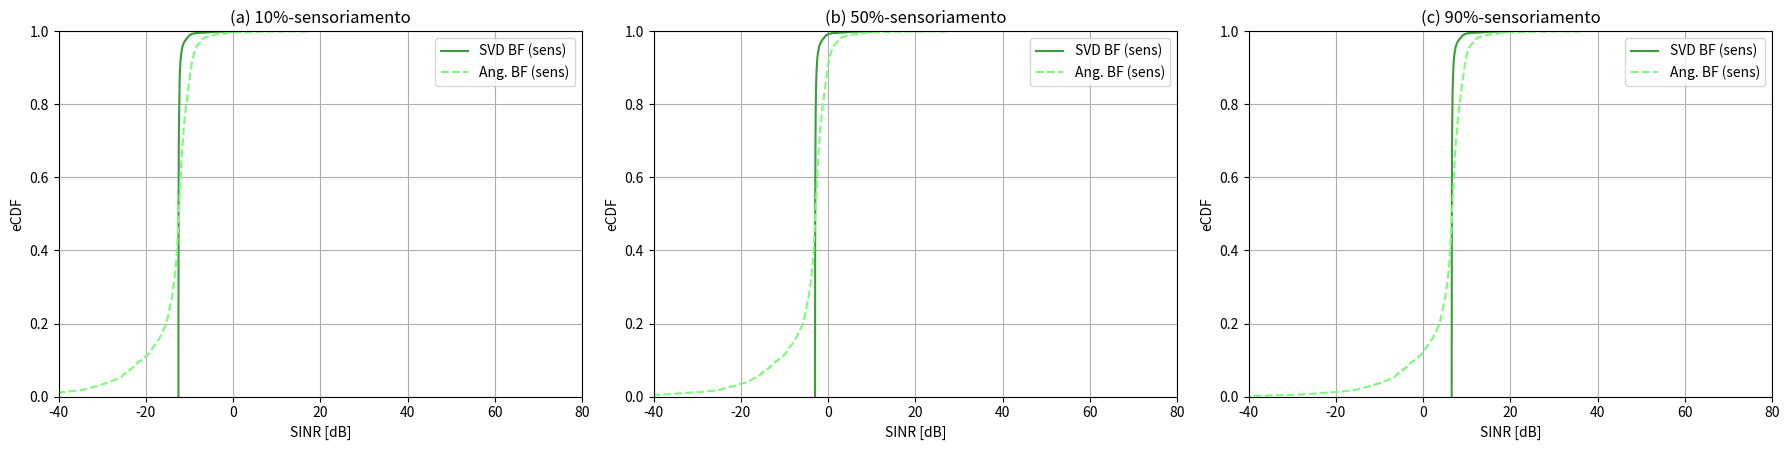

Here is the Python script that generated this plot: (Note: this script raises an exception after producing the figure.)
import os
import numpy as np
import matplotlib.pyplot as plt
from numpy.linalg import svd, norm as l2norm
import warnings

#  1. Parâmetros da Simulação

M = 16         # Número de APs
K = 3          # Número de UEs
L = 1          # Número de alvos
N_rx = 8       # Antenas por AP
N_tx = 4       # Antenas por UE

# Geometria
AREA_SIZE = 100  # Área de 100x100 m^2
H_AP = 11.5    # Altura do AP [m]
H_UE = 1.5     # Altura do UE [m]
H_TGT = 0.0    # Altura do alvo [m]
AP_GRID_N = int(np.sqrt(M)) # APs em uma grade 4x4
AP_SPACING = AREA_SIZE / (AP_GRID_N - 1) if AP_GRID_N > 1 else 0
M_SENSING = 4  # APs mais próximos usados para sensoriamento

# Parâmetros de RF e Potência
F_C = 1.9e9      # Frequência da portadora (1.9 GHz)
BW = 20e6        # Largura de banda (20 MHz)
P_TOTAL_DBM = 30 # Potência total do UE [dBm]
P_TOTAL_W = 10**((P_TOTAL_DBM - 30) / 10) # Potência total em Watts
NOISE_FIGURE_DB = 5 # Figura de ruído [dB]
TEMP_K = 298       # Temperatura [K]
BOLTZMANN_K = 1.380649e-23

# Calibração de RCS (sensoriamento)
RCS_GAIN_DB = 92.0
RCS_GAIN_LINEAR = 10**(RCS_GAIN_DB / 10)
SIGMA_RCS_2 = 1.0

# Cálculo da Potência de Ruído
NOISE_FIGURE = 10**(NOISE_FIGURE_DB / 10)
NOISE_POWER_W = BOLTZMANN_K * TEMP_K * BW * NOISE_FIGURE
SIGMA_N2 = NOISE_POWER_W

# Parâmetros do Canal e Simulação
SHADOWING_STD_DB = 12.0 # Desvio padrão do sombreamento [dB]
N_REALIZATIONS = 1000  # 1000 realizações de Monte Carlo

# Distribuições de potência
POWER_SPLITS = {
    "90/10": (0.9, 0.1),
    "50/50": (0.5, 0.5),
    "10/90": (0.1, 0.9)
}

# 2. Funções Auxiliares (Modelos Físicos)

def calculate_3d_distance(pos1, pos2):
    return np.sqrt(np.sum((np.array(pos1) - np.array(pos2))**2))

def get_angles(tx_pos, rx_pos):
    tx_pos, rx_pos = np.array(tx_pos), np.array(rx_pos)
    delta = rx_pos - tx_pos
    dist_xy = np.sqrt(delta[0]**2 + delta[1]**2)
    theta = 0.0 if dist_xy == 0 else np.arctan2(delta[1], delta[0])
    dist_3d = l2norm(delta)
    if dist_3d == 0 or np.isclose(dist_3d, 0):
        phi = 0.0
    else:
        asin_arg = np.clip(delta[2] / dist_3d, -1.0, 1.0)
        phi = np.arcsin(asin_arg)
    return theta, phi

def get_steering_vector(theta, phi, N_antennas):
    n = np.arange(N_antennas)
    spatial_freq = np.sin(phi) * np.cos(theta)
    vec = (1 / np.sqrt(N_antennas)) * np.exp(-1j * np.pi * n * spatial_freq)
    return vec.reshape(N_antennas, 1)

def get_path_loss_shadowing(dist_3d, h_1, h_2):
    dist_2d = np.sqrt(max(0, dist_3d**2 - (h_1 - h_2)**2))
    f_ghz = F_C / 1e9
    if dist_2d < 10:
        dist_2d = 10
    pl_db = 28.0 + 22 * np.log10(dist_2d) + 20 * np.log10(f_ghz)
    shadowing = np.random.normal(0, SHADOWING_STD_DB)
    pl_total_db = pl_db + shadowing
    beta = 10**(-pl_total_db / 10)
    return beta

#  3. Funções de Beamforming (Sensoriamento)

def get_svd_beamforming(H_effective):
    if H_effective is None or H_effective.shape[0] == 0:
        w_bf = np.zeros((N_tx, 1), dtype=complex)
        w_bf[0] = 1.0
        return w_bf
    try:
        U, S, Vh = svd(H_effective)
        w_bf = Vh[0, :].conj().reshape(N_tx, 1)
        return w_bf / l2norm(w_bf)
    except np.linalg.LinAlgError:
        w_bf = np.zeros((N_tx, 1), dtype=complex)
        w_bf[0] = 1.0
        return w_bf

def get_angular_beamforming_sensing(ue_pos, sensing_cluster_center):
    aod_theta, aod_phi = get_angles(ue_pos, sensing_cluster_center)
    w_bf = get_steering_vector(aod_theta, aod_phi, N_tx)
    return w_bf / l2norm(w_bf)

# 4. Função de Cálculo de SINR
def calculate_sinr(k_user, all_H, all_w_signal, rho_signal_vec, all_w_interf=None, rho_interf_vec=None):
    H_k = all_H[k_user]
    w_sig = all_w_signal[k_user]
    rho_sig = rho_signal_vec[k_user]
    if H_k is None or w_sig is None:
        return 1e-20
    h_desired = H_k @ w_sig
    signal_power = np.abs(l2norm(h_desired))**2 * rho_sig
    if signal_power <= 0:
        return 1e-20
    interference_power = 0.0
    w_int_list = all_w_interf if all_w_interf is not None else all_w_signal
    rho_int_vec = rho_interf_vec if rho_interf_vec is not None else rho_signal_vec
    for j_user in range(K):
        if j_user != k_user and w_int_list[j_user] is not None:
            H_j = all_H[j_user]
            if H_j is not None:
                h_int = H_k @ w_int_list[j_user]
                rho_j = rho_int_vec[j_user]
                interference_power += np.abs(l2norm(h_int))**2 * rho_j
    noise_power = (l2norm(w_sig)**2) * SIGMA_N2
    denominator = interference_power + noise_power
    if denominator <= 0:
        return 1e-20
    return signal_power / denominator

#  5. Loop Principal da Simulação

print(f"Iniciando a simulação de Monte Carlo (Sensoriamento)...")
print(f"Parâmetros: M={M}, K={K}, N_rx={N_rx}, N_tx={N_tx}, Área={AREA_SIZE}m, Realizações={N_REALIZATIONS}")
print(f"Sensoriamento: Canal LoS via alvo (RCS gain={RCS_GAIN_DB} dB).")
print(f"Alocações de potência: {list(POWER_SPLITS.keys())}")

warnings.filterwarnings('ignore', category=RuntimeWarning)

#  PASSO 0: Gerar posições dos APs (fixas)
ap_coords = []
for i in range(AP_GRID_N):
    for j in range(AP_GRID_N):
        ap_coords.append([i * AP_SPACING, j * AP_SPACING, H_AP])
ap_positions = np.array(ap_coords)

# Dicionário para armazenar resultados de cada alocação
results = {}

# PASSO 1: Loop de Monte Carlo
for n in range(N_REALIZATIONS):
    if (n + 1) % 100 == 0:
        print(f"  Realização {n+1}/{N_REALIZATIONS}")

    # Geração de cenário para esta realização
    ue_positions = np.zeros((K, 3))
    ue_positions[:, 0] = np.random.rand(K) * AREA_SIZE
    ue_positions[:, 1] = np.random.rand(K) * AREA_SIZE
    ue_positions[:, 2] = H_UE

    target_pos = np.zeros(3)
    target_pos[0] = np.random.rand() * AREA_SIZE
    target_pos[1] = np.random.rand() * AREA_SIZE
    target_pos[2] = H_TGT

    # Cluster de sensoriamento: APs mais próximos do alvo
    ap_dist_to_target = [calculate_3d_distance(ap, target_pos) for ap in ap_positions]
    sensing_ap_indices = np.argsort(ap_dist_to_target)[:M_SENSING]
    sensing_ap_positions = ap_positions[sensing_ap_indices]
    sensing_cluster_center = np.mean(sensing_ap_positions, axis=0) if M_SENSING > 0 else target_pos

    # Geração dos canais de sensoriamento (UE → alvo → APs)
    H_s_to_sens = {}
    for k in range(K):
        ue_pos = ue_positions[k]
        H_k_s_to_sens_stack = []

        alpha_l = (np.random.normal(0, np.sqrt(SIGMA_RCS_2 / 2)) + 
                   1j * np.random.normal(0, np.sqrt(SIGMA_RCS_2 / 2)))

        # Sensoriamento: UE -> alvo -> APs de sensoriamento (LoS)
        dist_ue_tgt = calculate_3d_distance(ue_pos, target_pos)
        beta_1 = get_path_loss_shadowing(dist_ue_tgt, H_UE, H_TGT)
        aod_theta, aod_phi = get_angles(ue_pos, target_pos)
        a_tx = get_steering_vector(aod_theta, aod_phi, N_tx)

        for m_idx in sensing_ap_indices:
            ap_pos = ap_positions[m_idx]
            dist_tgt_ap = calculate_3d_distance(target_pos, ap_pos)
            beta_2 = get_path_loss_shadowing(dist_tgt_ap, H_TGT, H_AP)
            beta_total = beta_1 * beta_2 * RCS_GAIN_LINEAR
            aoa_theta, aoa_phi = get_angles(target_pos, ap_pos)
            a_rx = get_steering_vector(aoa_theta, aoa_phi, N_rx)
            H_km_s = alpha_l * np.sqrt(beta_total) * (a_rx @ a_tx.conj().T)
            H_k_s_to_sens_stack.append(H_km_s)

        H_s_to_sens[k] = np.vstack(H_k_s_to_sens_stack) if H_k_s_to_sens_stack else None

    # Calcular beamformers para esta realização
    all_w_s_svd = [None]*K
    all_w_s_ang = [None]*K
    for k in range(K):
        ue_pos = ue_positions[k]
        all_w_s_svd[k] = get_svd_beamforming(H_s_to_sens[k])
        all_w_s_ang[k] = get_angular_beamforming_sensing(ue_pos, sensing_cluster_center)

    # Para cada alocação de potência, calcular SINR de sensoriamento
    for split_name, (p_c, p_s) in POWER_SPLITS.items():
        if split_name not in results:
            results[split_name] = {"svd_s": [], "ang_s": []}

        rho_s = P_TOTAL_W * p_s  # Potência de sinal sensoriamento
        rho_s_vec = np.full(K, rho_s)
        # Interferência sensoriamento escala com p_c (comunicação) para afetar sensing
        rho_int_sens = np.full(K, P_TOTAL_W * max(1e-6, p_c))

        for k in range(K):
            # Sensoriamento com SVD BF
            sinr_s_svd = calculate_sinr(k, H_s_to_sens, all_w_s_svd, rho_s_vec, 
                                       all_w_interf=all_w_s_svd, rho_interf_vec=rho_int_sens)
            results[split_name]["svd_s"].append(10 * np.log10(sinr_s_svd) if sinr_s_svd > 0 else -200.0)

            # Sensoriamento com Angular BF
            sinr_s_ang = calculate_sinr(k, H_s_to_sens, all_w_s_ang, rho_s_vec, 
                                       all_w_interf=all_w_s_ang, rho_interf_vec=rho_int_sens)
            results[split_name]["ang_s"].append(10 * np.log10(sinr_s_ang) if sinr_s_ang > 0 else -200.0)

print("Simulação concluída.")
warnings.filterwarnings('default', category=RuntimeWarning)

# Impressão de estatísticas (antes do gráfico)
print("\n=== Estatísticas de SINR (Sensoriamento) por Alocação de Potência ===")
for split_name, data in results.items():
    print(f"\n{split_name}:")
    print(f"  SVD BF - Média: {np.mean(data['svd_s']):.2f} dB, Mediana: {np.median(data['svd_s']):.2f} dB")
    print(f"  Ang. BF - Média: {np.mean(data['ang_s']):.2f} dB, Mediana: {np.median(data['ang_s']):.2f} dB")

#  6. Geração dos Gráficos

def plot_ecdf(ax, data, label, linestyle='-', color=None):
    sorted_data = np.sort(data)
    yvals = np.arange(1, len(sorted_data) + 1) / len(sorted_data)
    ax.plot(sorted_data, yvals, label=label, linestyle=linestyle, color=color)

fig, axes = plt.subplots(1, 3, figsize=(18, 5))
titles = [
    "(a) 10%-sensoriamento",
    "(b) 50%-sensoriamento",
    "(c) 90%-sensoriamento"
]

plot_keys = list(POWER_SPLITS.keys())

for i in range(3):
    ax = axes[i]
    split_name = plot_keys[i]
    title = titles[i]
    res = results[split_name]

    color_svd_s = '#3A9D3A' # Verde escuro
    color_ang_s = '#7AFB7A' # Verde claro

    plot_ecdf(ax, res["svd_s"], "SVD BF (sens)", linestyle='-', color=color_svd_s)
    plot_ecdf(ax, res["ang_s"], "Ang. BF (sens)", linestyle='--', color=color_ang_s)

    ax.set_title(title)
    ax.set_xlabel("SINR [dB]")
    ax.set_ylabel("eCDF")
    ax.set_xlim([-40, 80])
    ax.set_ylim([0, 1])
    ax.grid(True)
    ax.legend()

plt.tight_layout(rect=[0, 0.03, 1, 0.95])
script_dir = os.path.dirname(os.path.abspath(__file__))
out_path = os.path.join(script_dir, "figura_sensoriamento_multiplas_alocacoes.png")
plt.savefig(out_path)
plt.show()
print(f"Gráfico salvo em: {out_path}")
plt.close()
